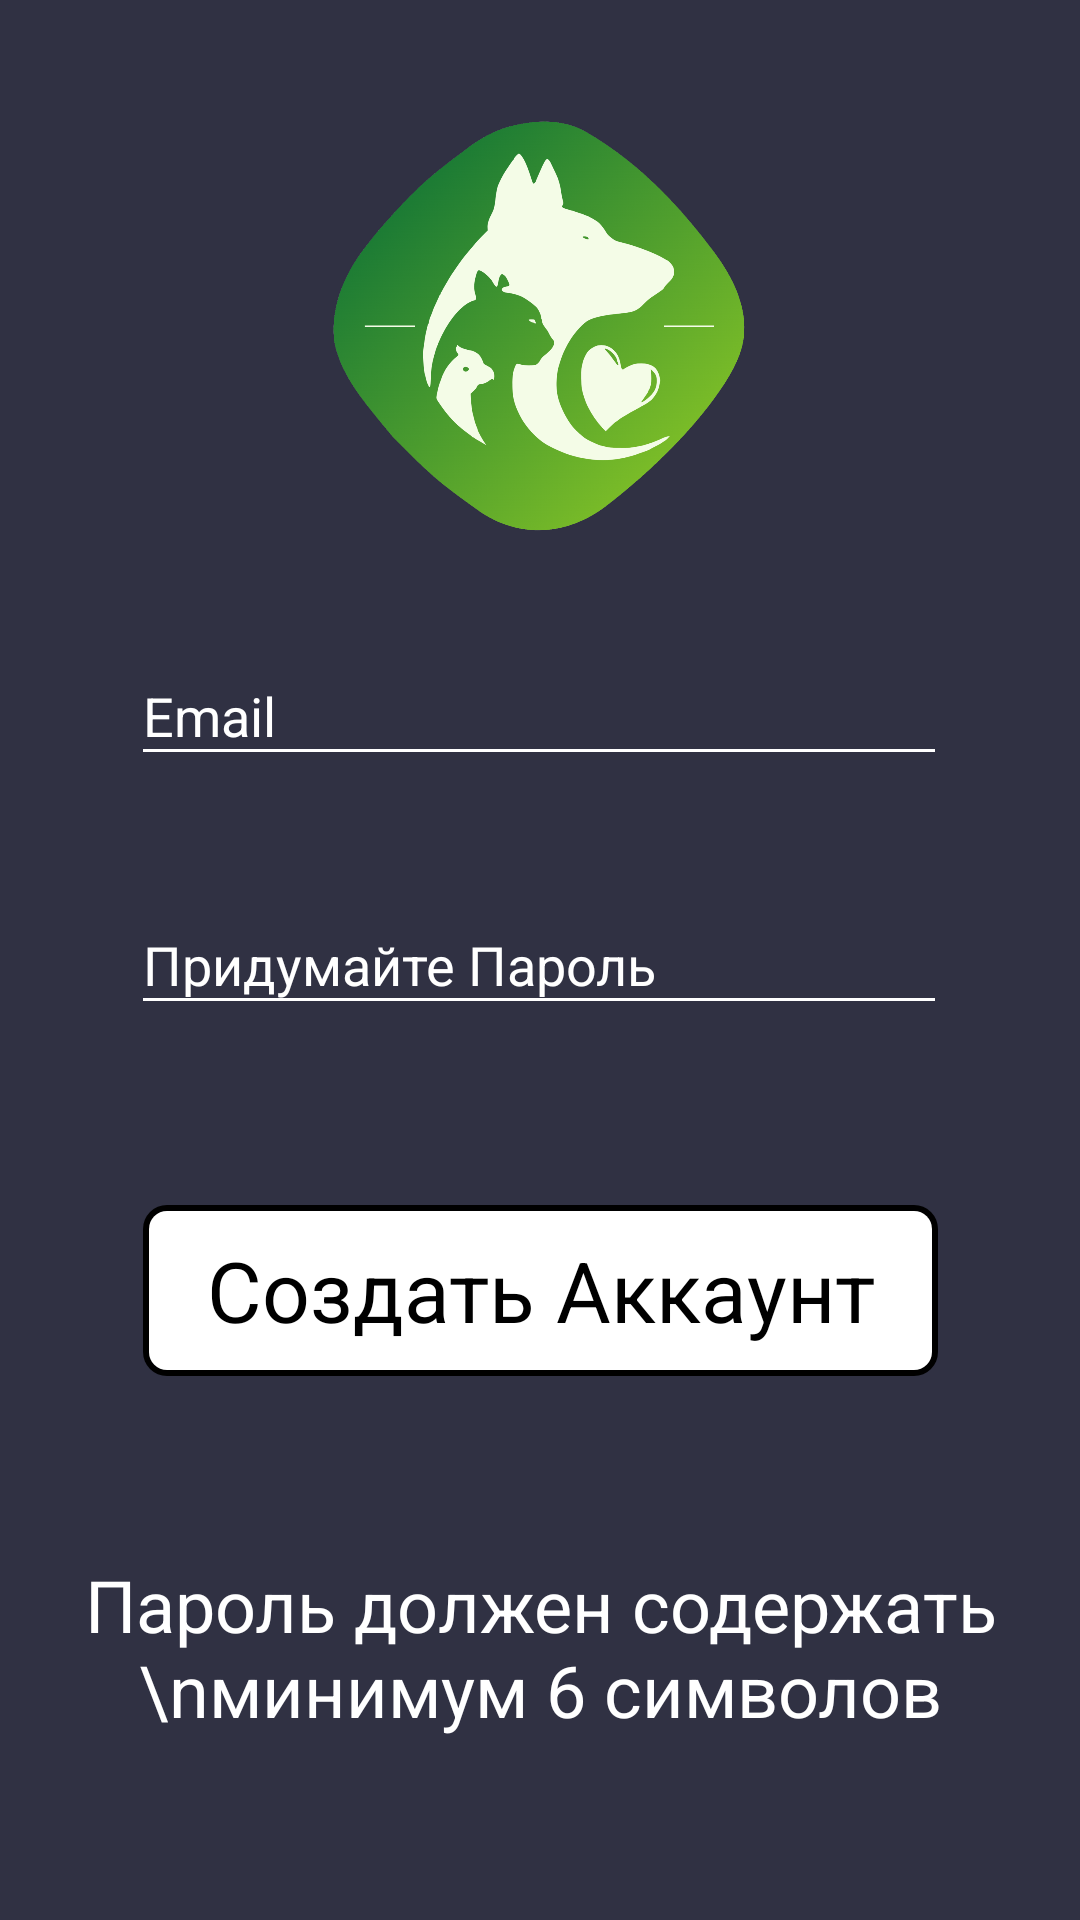

Produce the Android XML layout that renders to this screen, including the resource entries it uses.
<!-- AndroidManifest.xml: application theme Theme.ЗоотаксиЛюбимец -->
<!-- res/layout/register_activity.xml -->
<?xml version="1.0" encoding="utf-8"?>
<androidx.constraintlayout.widget.ConstraintLayout xmlns:android="http://schemas.android.com/apk/res/android"
    xmlns:app="http://schemas.android.com/apk/res-auto"
    xmlns:tools="http://schemas.android.com/tools"
    android:layout_width="match_parent"
    android:layout_height="match_parent"
    android:background="@drawable/fonn"
    tools:context=".LoginActivity">

    <EditText
        android:id="@+id/editTextEmail"
        android:layout_width="272dp"
        android:layout_height="43dp"
        android:layout_marginBottom="40dp"
        android:backgroundTint="#FFFFFF"
        android:hint="Email"
        android:inputType="textEmailAddress"
        android:textColor="#FFFFFF"
        android:textColorHighlight="#FFFFFF"
        android:textColorHint="#FFFFFF"
        android:textColorLink="#FFFFFF"
        app:layout_constraintBottom_toTopOf="@+id/editTextPassword"
        app:layout_constraintEnd_toEndOf="parent"
        app:layout_constraintHorizontal_bias="0.496"
        app:layout_constraintStart_toStartOf="parent"
        app:layout_constraintTop_toTopOf="parent"
        app:layout_constraintVertical_bias="1.0" />

    <EditText
        android:id="@+id/editTextPassword"
        android:layout_width="272dp"
        android:layout_height="43dp"
        android:backgroundTint="#FFFFFF"
        android:hint="Придумайте Пароль"
        android:inputType="textPassword"
        android:textColor="#FFFFFF"
        android:textColorHint="#FFFFFF"
        app:layout_constraintBottom_toBottomOf="parent"
        app:layout_constraintEnd_toEndOf="parent"
        app:layout_constraintHorizontal_bias="0.496"
        app:layout_constraintStart_toStartOf="parent"
        app:layout_constraintTop_toTopOf="parent" />

    <TextView
        android:id="@+id/enterTextView2"
        android:layout_width="265dp"
        android:layout_height="57dp"
        android:layout_marginTop="60dp"
        android:background="@drawable/textview_background"
        android:gravity="center"
        android:text="Создать Аккаунт"
        android:textColor="#000000"
        android:textSize="28sp"
        app:layout_constraintBottom_toBottomOf="parent"
        app:layout_constraintEnd_toEndOf="parent"
        app:layout_constraintStart_toStartOf="parent"
        app:layout_constraintTop_toBottomOf="@+id/editTextPassword"
        app:layout_constraintVertical_bias="0.0" />

    <ImageView
        android:id="@+id/imageView"
        android:layout_width="204dp"
        android:layout_height="209dp"
        app:layout_constraintBottom_toTopOf="@+id/editTextEmail"
        app:layout_constraintEnd_toEndOf="parent"
        app:layout_constraintHorizontal_bias="0.497"
        app:layout_constraintStart_toStartOf="parent"
        app:layout_constraintTop_toTopOf="parent"
        app:layout_constraintVertical_bias="0.584"
        app:srcCompat="@drawable/logo" />

    <TextView
        android:id="@+id/textView3"
        android:layout_width="wrap_content"
        android:layout_height="wrap_content"
        android:layout_marginTop="60dp"
        android:gravity="center"
        android:text="Пароль должен содержать \nминимум 6 символов"
        android:textColor="#FFFFFF"
        android:textSize="24sp"
        app:layout_constraintBottom_toBottomOf="parent"
        app:layout_constraintEnd_toEndOf="parent"
        app:layout_constraintStart_toStartOf="parent"
        app:layout_constraintTop_toBottomOf="@+id/enterTextView2"
        app:layout_constraintVertical_bias="0.0" />

</androidx.constraintlayout.widget.ConstraintLayout>
<!-- resources referenced by this layout -->
<resources>
  <!-- drawable fonn: png bitmap (drawable, 3818 bytes) -->
  <!-- drawable logo: png bitmap (drawable, 333216 bytes) -->
  <!-- drawable textview_background (drawable) -->
  <?xml version="1.0" encoding="utf-8"?>
      <layer-list xmlns:android="http://schemas.android.com/apk/res/android">
          <item>
              <shape android:shape="rectangle">
                  <solid android:color="#000000" /> 
                  <corners android:radius="8dp" /> 
              </shape>
          </item>
          <item android:left="2dp" android:top="2dp" android:right="2dp" android:bottom="2dp">
              <shape android:shape="rectangle">
                  <solid android:color="#FFFFFF" /> 
                  <corners android:radius="6dp" /> 
              </shape>
          </item>
      </layer-list>
  <style name="Theme.ЗоотаксиЛюбимец" parent="Base.Theme.ЗоотаксиЛюбимец" />
  <style name="Base.Theme.ЗоотаксиЛюбимец" parent="Theme.Material3.DayNight.NoActionBar">
          
          
      </style>
</resources>
